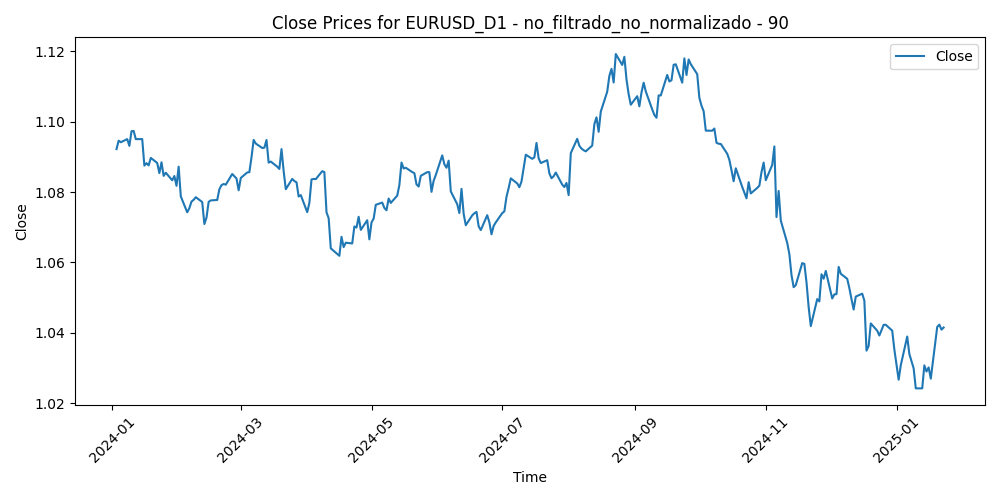

Values plotted in this chart, from the file beside it:
Time, Close, Volume, diferencia_media_90
2024-01-03, 1.092, 59091, -0.01746
2024-01-04, 1.095, 53045, -0.01977
2024-01-05, 1.094, 63988, -0.01931
2024-01-08, 1.095, 50507, -0.02008
2024-01-09, 1.093, 53646, -0.01799
2024-01-10, 1.097, 45594, -0.02195
2024-01-11, 1.097, 62606, -0.02174
2024-01-12, 1.095, 54496, -0.01918
2024-01-15, 1.095, 33464, -0.0189
2024-01-16, 1.088, 64174, -0.01119
2024-01-17, 1.088, 57319, -0.01172
2024-01-18, 1.088, 55901, -0.01096
2024-01-19, 1.09, 47917, -0.0129
2024-01-22, 1.088, 51753, -0.0112
2024-01-23, 1.085, 55062, -0.008092
2024-01-24, 1.088, 65615, -0.01097
2024-01-25, 1.085, 64028, -0.006913
2024-01-26, 1.085, 57805, -0.007597
2024-01-29, 1.083, 51991, -0.005255
2024-01-30, 1.085, 59426, -0.006254
2024-01-31, 1.082, 86370, -0.003213
2024-02-01, 1.087, 82897, -0.008329
2024-02-02, 1.079, 67739, 0.000437
2024-02-05, 1.074, 64172, 0.005153
2024-02-06, 1.075, 62450, 0.004184
2024-02-07, 1.077, 59916, 0.002632
2024-02-08, 1.078, 55783, 0.002479
2024-02-09, 1.079, 56754, 0.002052
2024-02-12, 1.077, 43521, 0.003677
2024-02-13, 1.071, 59569, 0.01007
2024-02-14, 1.073, 56325, 0.008394
2024-02-15, 1.077, 54708, 0.00412
2024-02-16, 1.078, 55480, 0.003885
2024-02-19, 1.078, 34454, 0.004042
2024-02-20, 1.081, 59909, 0.001344
2024-02-21, 1.082, 60031, 0.000453
2024-02-22, 1.082, 62852, 0.0003971
2024-02-23, 1.082, 61061, 0.0009132
2024-02-26, 1.085, 49064, -0.001828
2024-02-27, 1.085, 52845, -0.0009197
2024-02-28, 1.084, 56983, -8.066666666661781e-05
2024-02-29, 1.08, 77135, 0.003517
2024-03-01, 1.084, 65475, 0.0003016
2024-03-04, 1.086, 54431, -0.0009232
2024-03-05, 1.086, 58546, -0.0006903
2024-03-06, 1.09, 65506, -0.004605
2024-03-07, 1.095, 63349, -0.009122
2024-03-08, 1.094, 72550, -0.007673
2024-03-11, 1.093, 68613, -0.006087
2024-03-12, 1.093, 72206, -0.005955
2024-03-13, 1.095, 62260, -0.007879
2024-03-14, 1.088, 66546, -0.001244
2024-03-15, 1.089, 63023, -0.001347
2024-03-18, 1.087, 49306, 0.0003299
2024-03-19, 1.087, 68039, 0.001181
2024-03-20, 1.092, 65146, -0.004211
2024-03-21, 1.086, 78478, 0.001998
2024-03-22, 1.081, 61660, 0.007115
2024-03-25, 1.084, 47920, 0.004177
2024-03-26, 1.083, 55189, 0.004696
... 215 more rows
